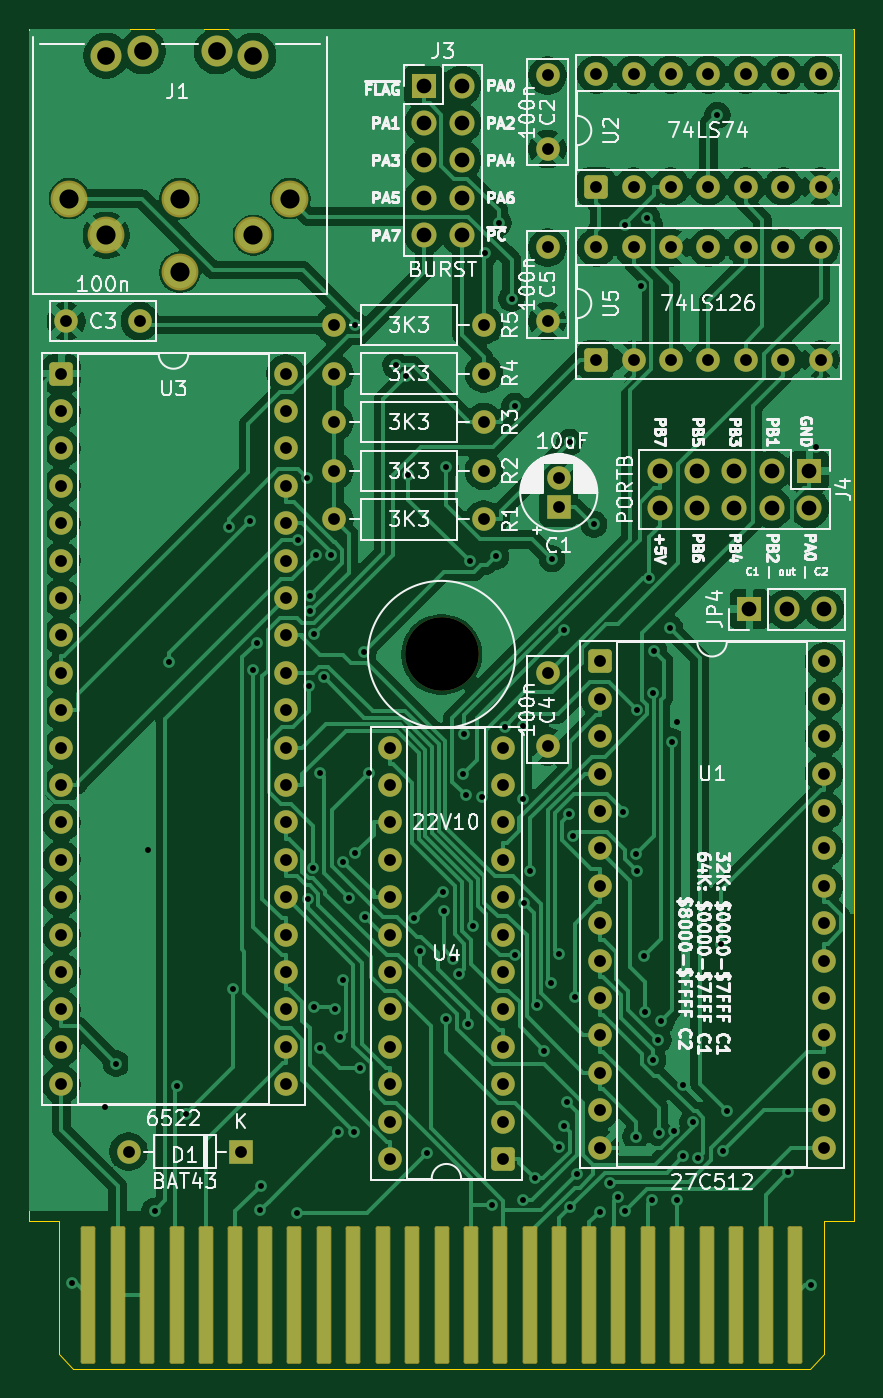
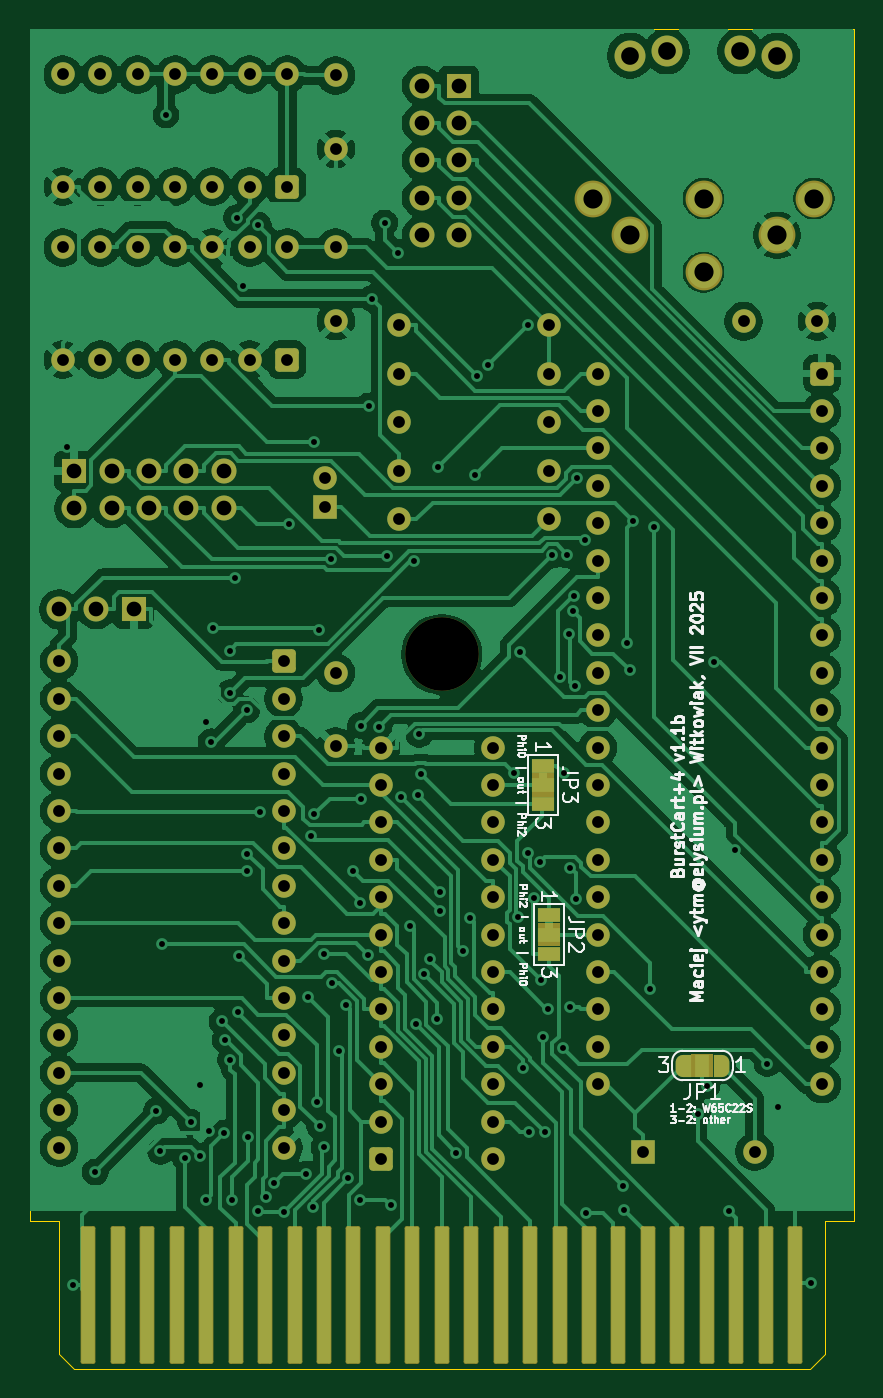
Circuit board: 11 layer files. Board 56.0 x 91.0 mm.
- bottom_copper: burstcart-via-B_Cu.gbl (194550 bytes)
- bottom_mask: burstcart-via-B_Mask.gbs (8699 bytes)
- paste: burstcart-via-B_Paste.gbp (1797 bytes)
- bottom_silk: burstcart-via-B_Silkscreen.gbo (60430 bytes)
- outline: burstcart-via-Edge_Cuts.gm1 (1044 bytes)
- top_copper: burstcart-via-F_Cu.gtl (200684 bytes)
- top_mask: burstcart-via-F_Mask.gts (6935 bytes)
- paste: burstcart-via-F_Paste.gtp (1797 bytes)
- top_silk: burstcart-via-F_Silkscreen.gto (141197 bytes)
- drill: burstcart-via-NPTH.drl (349 bytes)
- drill: burstcart-via-PTH.drl (5806 bytes)

=== bottom_copper: burstcart-via-B_Cu.gbl (194550 bytes, source omitted) ===
=== bottom_mask: burstcart-via-B_Mask.gbs (8699 bytes, source omitted) ===
=== paste: burstcart-via-B_Paste.gbp (1797 bytes, source withheld) ===
=== bottom_silk: burstcart-via-B_Silkscreen.gbo (60430 bytes, source omitted) ===
=== outline: burstcart-via-Edge_Cuts.gm1 ===
G04 #@! TF.GenerationSoftware,KiCad,Pcbnew,9.0.1*
G04 #@! TF.CreationDate,2025-07-08T00:04:11+02:00*
G04 #@! TF.ProjectId,burstcart-via,62757273-7463-4617-9274-2d7669612e6b,1.1b*
G04 #@! TF.SameCoordinates,Original*
G04 #@! TF.FileFunction,Profile,NP*
%FSLAX46Y46*%
G04 Gerber Fmt 4.6, Leading zero omitted, Abs format (unit mm)*
G04 Created by KiCad (PCBNEW 9.0.1) date 2025-07-08 00:04:11*
%MOMM*%
%LPD*%
G01*
G04 APERTURE LIST*
G04 #@! TA.AperFunction,Profile*
%ADD10C,0.050000*%
G04 #@! TD*
G04 APERTURE END LIST*
D10*
X176253100Y-132759600D02*
X174253100Y-132759600D01*
X120253100Y-132759600D02*
X120253100Y-51759600D01*
X120253100Y-132759600D02*
X122253100Y-132759600D01*
X173253100Y-142759600D02*
X174253100Y-141759600D01*
X120253100Y-51759600D02*
X176253100Y-51759600D01*
X174253100Y-141759600D02*
X174253100Y-132759600D01*
X122253100Y-141759600D02*
X122253100Y-132759600D01*
X123253100Y-142759600D02*
X173253100Y-142759600D01*
X176253100Y-132759600D02*
X176253100Y-51759600D01*
X123253100Y-142759600D02*
X122253100Y-141759600D01*
M02*

=== top_copper: burstcart-via-F_Cu.gtl (200684 bytes, source omitted) ===
=== top_mask: burstcart-via-F_Mask.gts (6935 bytes, source omitted) ===
=== paste: burstcart-via-F_Paste.gtp (1797 bytes, source withheld) ===
=== top_silk: burstcart-via-F_Silkscreen.gto (141197 bytes, source omitted) ===
=== drill: burstcart-via-NPTH.drl ===
M48
; DRILL file {KiCad 9.0.1} date 2025-07-08T00:04:54+0200
; FORMAT={-:-/ absolute / metric / decimal}
; #@! TF.CreationDate,2025-07-08T00:04:54+02:00
; #@! TF.GenerationSoftware,Kicad,Pcbnew,9.0.1
; #@! TF.FileFunction,NonPlated,1,2,NPTH
FMAT,2
METRIC
; #@! TA.AperFunction,NonPlated,NPTH,ComponentDrill
T1C5.000
%
G90
G05
T1
X148.253Y-94.26
M30

=== drill: burstcart-via-PTH.drl ===
M48
; DRILL file {KiCad 9.0.1} date 2025-07-08T00:04:54+0200
; FORMAT={-:-/ absolute / metric / decimal}
; #@! TF.CreationDate,2025-07-08T00:04:54+02:00
; #@! TF.GenerationSoftware,Kicad,Pcbnew,9.0.1
; #@! TF.FileFunction,Plated,1,2,PTH
FMAT,2
METRIC
; #@! TA.AperFunction,Plated,PTH,ViaDrill
T1C0.400
; #@! TA.AperFunction,Plated,PTH,ComponentDrill
T2C0.800
; #@! TA.AperFunction,Plated,PTH,ComponentDrill
T3C1.000
; #@! TA.AperFunction,Plated,PTH,ComponentDrill
T4C1.200
; #@! TA.AperFunction,Plated,PTH,ComponentDrill
T5C1.300
%
G90
G05
T1
X123.173Y-136.912
X125.387Y-125.016
X126.15Y-122.044
X128.346Y-107.535
X128.758Y-132.049
X129.752Y-94.767
X130.253Y-123.554
X130.886Y-125.476
X133.824Y-85.579
X134.094Y-117.009
X135.255Y-85.212
X135.468Y-95.338
X135.691Y-93.449
X135.89Y-131.995
X135.98Y-130.345
X138.436Y-132.211
X138.5Y-86.493
X139.087Y-82.289
X139.164Y-110.84
X139.231Y-96.421
X139.285Y-90.281
X139.321Y-91.331
X139.533Y-108.732
X139.568Y-118.189
X139.613Y-92.836
X139.742Y-87.495
X139.976Y-102.317
X140.01Y-120.966
X140.254Y-95.803
X140.756Y-87.509
X141.022Y-118.311
X141.249Y-126.703
X141.352Y-120.25
X141.534Y-116.392
X141.558Y-108.334
X141.963Y-110.829
X142.311Y-126.677
X142.39Y-71.898
X142.402Y-107.742
X142.741Y-122.335
X142.952Y-94.092
X143.077Y-112.107
X143.325Y-102.334
X145.147Y-74.625
X145.861Y-75.352
X145.994Y-82.07
X146.356Y-112.145
X146.82Y-114.412
X147.273Y-128.095
X148.376Y-110.376
X148.385Y-111.685
X148.526Y-81.555
X148.571Y-119.003
X149.058Y-114.913
X149.443Y-115.961
X149.68Y-102.387
X149.791Y-99.679
X149.891Y-103.831
X150.025Y-119.361
X150.172Y-87.928
X150.391Y-112.711
X150.992Y-103.907
X151.227Y-66.977
X151.708Y-131.652
X151.95Y-87.596
X152.124Y-64.954
X152.533Y-99.159
X153.007Y-70.09
X153.23Y-77.391
X153.266Y-114.697
X153.765Y-99.088
X153.765Y-104.057
X153.813Y-131.28
X153.839Y-111.139
X154.291Y-108.939
X154.593Y-129.844
X154.751Y-118.072
X155.238Y-121.155
X155.706Y-116.581
X155.747Y-87.765
X156.226Y-114.616
X156.238Y-127.719
X156.543Y-126.289
X156.587Y-92.609
X156.737Y-124.633
X156.927Y-105.12
X156.943Y-79.838
X156.992Y-131.802
X157.166Y-106.574
X157.325Y-117.497
X157.463Y-129.554
X158.604Y-85.416
X158.981Y-132.1
X159.674Y-130.169
X160.204Y-131.136
X160.583Y-104.953
X160.717Y-65.114
X160.727Y-132.036
X161.437Y-127.001
X161.459Y-107.786
X161.499Y-98.013
X161.5Y-108.947
X161.774Y-69.225
X161.999Y-114.734
X162.089Y-118.519
X162.194Y-64.597
X162.306Y-89.043
X162.534Y-131.316
X162.607Y-121.781
X162.639Y-96.864
X162.667Y-94.01
X162.966Y-120.438
X163.027Y-126.759
X163.175Y-119.168
X163.768Y-92.476
X163.909Y-100.191
X164.037Y-126.605
X164.242Y-98.864
X164.252Y-131.293
X164.645Y-123.502
X164.667Y-128.343
X165.313Y-126.007
X165.669Y-128.453
X166.987Y-57.626
X167.241Y-113.953
X167.358Y-128.012
X167.632Y-125.252
X171.787Y-129.407
X173.309Y-137.077
X173.674Y-80.174
T2
X122.423Y-75.184
X122.423Y-77.724
X122.423Y-80.264
X122.423Y-82.804
X122.423Y-85.344
X122.423Y-87.884
X122.423Y-90.424
X122.423Y-92.964
X122.423Y-95.504
X122.423Y-98.044
X122.423Y-100.584
X122.423Y-103.124
X122.423Y-105.664
X122.423Y-108.204
X122.423Y-110.744
X122.423Y-113.284
X122.423Y-115.824
X122.423Y-118.364
X122.423Y-120.904
X122.423Y-123.444
X122.762Y-71.628
X127.0Y-128.016
X127.762Y-71.628
X134.62Y-128.016
X137.663Y-75.184
X137.663Y-77.724
X137.663Y-80.264
X137.663Y-82.804
X137.663Y-85.344
X137.663Y-87.884
X137.663Y-90.424
X137.663Y-92.964
X137.663Y-95.504
X137.663Y-98.044
X137.663Y-100.584
X137.663Y-103.124
X137.663Y-105.664
X137.663Y-108.204
X137.663Y-110.744
X137.663Y-113.284
X137.663Y-115.824
X137.663Y-118.364
X137.663Y-120.904
X137.663Y-123.444
X140.97Y-71.882
X140.97Y-75.184
X140.97Y-78.486
X140.97Y-81.788
X140.97Y-85.09
X144.77Y-100.589
X144.77Y-103.129
X144.77Y-105.669
X144.77Y-108.209
X144.77Y-110.749
X144.77Y-113.289
X144.77Y-115.829
X144.77Y-118.369
X144.77Y-120.909
X144.77Y-123.449
X144.77Y-125.989
X144.77Y-128.529
X151.13Y-71.882
X151.13Y-75.184
X151.13Y-78.486
X151.13Y-81.788
X151.13Y-85.09
X152.39Y-100.589
X152.39Y-103.129
X152.39Y-105.669
X152.39Y-108.209
X152.39Y-110.749
X152.39Y-113.289
X152.39Y-115.829
X152.39Y-118.369
X152.39Y-120.909
X152.39Y-123.449
X152.39Y-125.989
X152.39Y-128.529
X155.448Y-54.93
X155.448Y-59.93
X155.448Y-66.614
X155.448Y-71.614
X155.448Y-95.504
X155.448Y-100.504
X156.21Y-82.267
X156.21Y-84.267
X158.75Y-54.864
X158.75Y-62.484
X158.75Y-66.614
X158.75Y-74.234
X158.999Y-94.727
X158.999Y-97.267
X158.999Y-99.807
X158.999Y-102.347
X158.999Y-104.887
X158.999Y-107.427
X158.999Y-109.967
X158.999Y-112.507
X158.999Y-115.047
X158.999Y-117.587
X158.999Y-120.127
X158.999Y-122.667
X158.999Y-125.207
X158.999Y-127.747
X161.29Y-54.864
X161.29Y-62.484
X161.29Y-66.614
X161.29Y-74.234
X163.83Y-54.864
X163.83Y-62.484
X163.83Y-66.614
X163.83Y-74.234
X166.37Y-54.864
X166.37Y-62.484
X166.37Y-66.614
X166.37Y-74.234
X168.91Y-54.864
X168.91Y-62.484
X168.91Y-66.614
X168.91Y-74.234
X171.45Y-54.864
X171.45Y-62.484
X171.45Y-66.614
X171.45Y-74.234
X173.99Y-54.864
X173.99Y-62.484
X173.99Y-66.614
X173.99Y-74.234
X174.239Y-94.727
X174.239Y-97.267
X174.239Y-99.807
X174.239Y-102.347
X174.239Y-104.887
X174.239Y-107.427
X174.239Y-109.967
X174.239Y-112.507
X174.239Y-115.047
X174.239Y-117.587
X174.239Y-120.127
X174.239Y-122.667
X174.239Y-125.207
X174.239Y-127.747
T3
X147.066Y-55.626
X147.066Y-58.166
X147.066Y-60.706
X147.066Y-63.246
X147.066Y-65.786
X149.606Y-55.626
X149.606Y-58.166
X149.606Y-60.706
X149.606Y-63.246
X149.606Y-65.786
X163.063Y-81.783
X163.063Y-84.323
X165.603Y-81.783
X165.603Y-84.323
X168.143Y-81.783
X168.143Y-84.323
X169.164Y-91.186
X170.683Y-81.783
X170.683Y-84.323
X171.704Y-91.186
X173.223Y-81.783
X173.223Y-84.323
X174.244Y-91.186
T4
X125.476Y-53.594
X127.976Y-53.294
X132.976Y-53.294
X135.476Y-53.594
T5
X122.976Y-63.294
X125.476Y-65.794
X130.476Y-63.294
X130.476Y-68.294
X135.476Y-65.794
X137.976Y-63.294
M30
